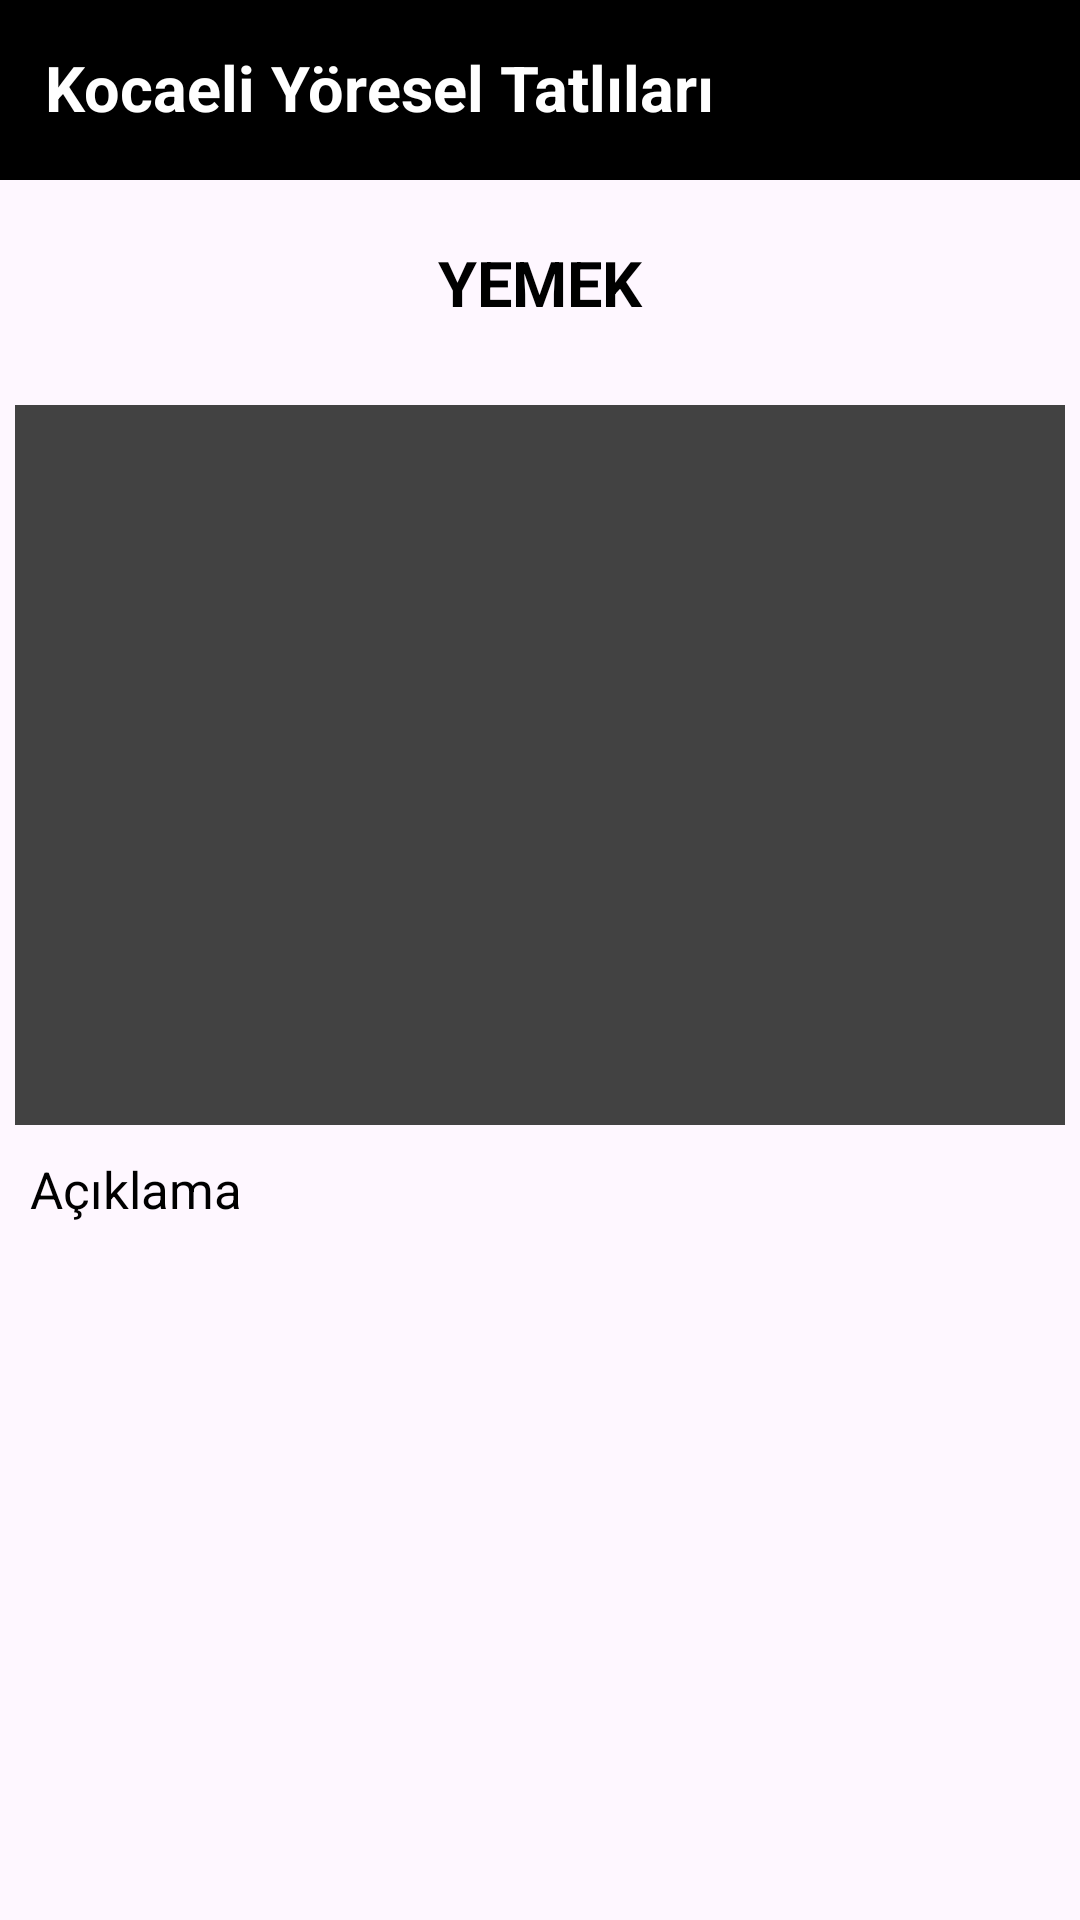

Here is an Android app screen rendered from its layout file. Give the layout XML and the strings, colors and styles it references.
<!-- AndroidManifest.xml: application theme Theme.Mobil_proje_1 -->
<!-- res/layout/activity_regional_dessert_page.xml -->
<?xml version="1.0" encoding="utf-8"?>
<RelativeLayout xmlns:android="http://schemas.android.com/apk/res/android"
    xmlns:app="http://schemas.android.com/apk/res-auto"
    xmlns:tools="http://schemas.android.com/tools"
    android:layout_width="match_parent"
    android:layout_height="match_parent"
    tools:context=".RegionalDessertPage">

    <ImageView
        android:id="@+id/regionalDessert_activity_imageViewBlack"
        android:layout_width="match_parent"
        android:src="#000000"
        android:scaleType="fitXY"
        android:layout_height="60dp"></ImageView>

    <TextView
        android:id="@+id/regionalDessert_activity_textViewTitle"
        android:layout_width="match_parent"
        android:layout_height="wrap_content"
        android:layout_gravity="center"
        android:layout_marginTop="15dp"
        android:layout_marginLeft="15dp"
        android:text="Kocaeli Yöresel Tatlıları"
        android:textColor="#FFFFFF"
        android:textSize="21sp"
        android:textStyle="bold"></TextView>

    <TextView
        android:id="@+id/regionalDessert_activity_textViewDessertName"
        android:layout_width="match_parent"
        android:text="YEMEK"
        android:textAlignment="center"
        android:textSize="21sp"
        android:textColor="#000000"
        android:textStyle="bold"
        android:layout_gravity="center"
        android:layout_marginTop="80dp"
        android:layout_marginBottom="20dp"
        android:layout_height="wrap_content"></TextView>

    <ImageView
        android:id="@+id/regionalDessert_activity_imageViewDessertImage"
        android:layout_width="match_parent"
        android:src="@color/cardview_dark_background"
        android:scaleType="fitXY"
        android:layout_marginTop="130dp"
        android:padding="5dp"
        android:layout_height="250dp"></ImageView>

    <TextView
        android:id="@+id/regionalDessert_activity_textViewDessertDescription"
        android:layout_width="wrap_content"
        android:text="Açıklama"
        android:textColor="#000000"
        android:textSize="17sp"
        android:layout_marginTop="380dp"
        android:layout_marginLeft="5dp"
        android:layout_marginRight="5dp"
        android:padding="5dp"
        android:layout_height="wrap_content"></TextView>

</RelativeLayout>
<!-- resources referenced by this layout -->
<resources>
  <style name="Theme.Mobil_proje_1" parent="Base.Theme.Mobil_proje_1" />
  <style name="Base.Theme.Mobil_proje_1" parent="Theme.Material3.DayNight.NoActionBar">
          
          
      </style>
</resources>
